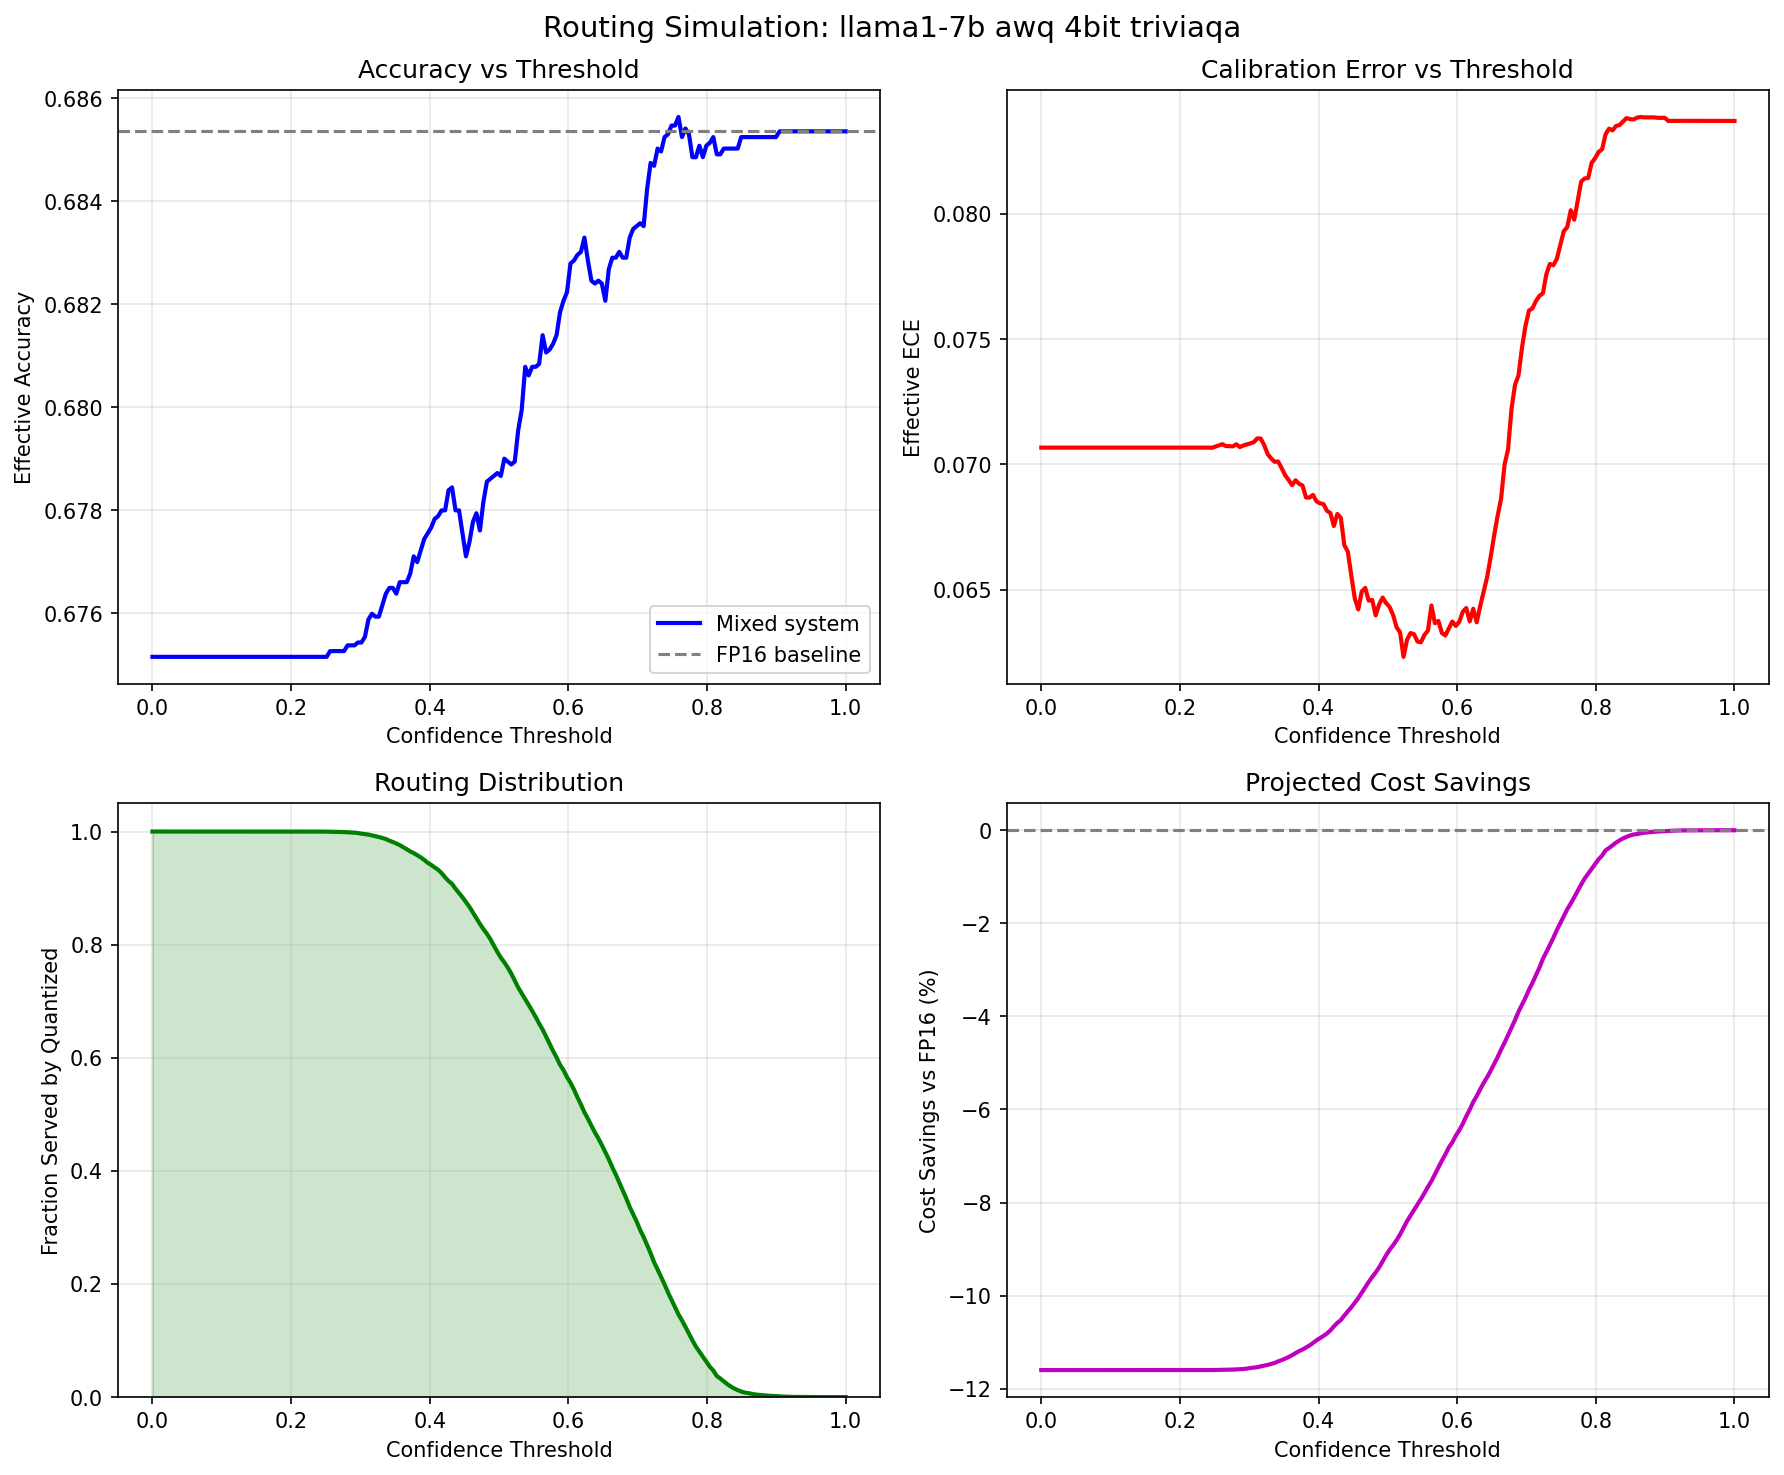

The table this chart was drawn from, first rows:
threshold, frac_quantized, frac_escalated, effective_accuracy, effective_ece, effective_tps, cost_savings_pct, fp16_accuracy, model, quant_method, precision, dataset
0.0, 1.0, 0.0, 0.6752, 0.07067, 28.76, -11.6, 0.6854, llama1-7b, awq, 4bit, triviaqa
0.005025, 1.0, 0.0, 0.6752, 0.07067, 28.76, -11.6, 0.6854, llama1-7b, awq, 4bit, triviaqa
0.01005, 1.0, 0.0, 0.6752, 0.07067, 28.76, -11.6, 0.6854, llama1-7b, awq, 4bit, triviaqa
0.01508, 1.0, 0.0, 0.6752, 0.07067, 28.76, -11.6, 0.6854, llama1-7b, awq, 4bit, triviaqa
0.0201, 1.0, 0.0, 0.6752, 0.07067, 28.76, -11.6, 0.6854, llama1-7b, awq, 4bit, triviaqa
0.02513, 1.0, 0.0, 0.6752, 0.07067, 28.76, -11.6, 0.6854, llama1-7b, awq, 4bit, triviaqa
0.03015, 1.0, 0.0, 0.6752, 0.07067, 28.76, -11.6, 0.6854, llama1-7b, awq, 4bit, triviaqa
0.03518, 1.0, 0.0, 0.6752, 0.07067, 28.76, -11.6, 0.6854, llama1-7b, awq, 4bit, triviaqa
0.0402, 1.0, 0.0, 0.6752, 0.07067, 28.76, -11.6, 0.6854, llama1-7b, awq, 4bit, triviaqa
0.04523, 1.0, 0.0, 0.6752, 0.07067, 28.76, -11.6, 0.6854, llama1-7b, awq, 4bit, triviaqa
0.05025, 1.0, 0.0, 0.6752, 0.07067, 28.76, -11.6, 0.6854, llama1-7b, awq, 4bit, triviaqa
0.05528, 1.0, 0.0, 0.6752, 0.07067, 28.76, -11.6, 0.6854, llama1-7b, awq, 4bit, triviaqa
0.0603, 1.0, 0.0, 0.6752, 0.07067, 28.76, -11.6, 0.6854, llama1-7b, awq, 4bit, triviaqa
0.06533, 1.0, 0.0, 0.6752, 0.07067, 28.76, -11.6, 0.6854, llama1-7b, awq, 4bit, triviaqa
0.07035, 1.0, 0.0, 0.6752, 0.07067, 28.76, -11.6, 0.6854, llama1-7b, awq, 4bit, triviaqa
0.07538, 1.0, 0.0, 0.6752, 0.07067, 28.76, -11.6, 0.6854, llama1-7b, awq, 4bit, triviaqa
0.0804, 1.0, 0.0, 0.6752, 0.07067, 28.76, -11.6, 0.6854, llama1-7b, awq, 4bit, triviaqa
0.08543, 1.0, 0.0, 0.6752, 0.07067, 28.76, -11.6, 0.6854, llama1-7b, awq, 4bit, triviaqa
0.09045, 1.0, 0.0, 0.6752, 0.07067, 28.76, -11.6, 0.6854, llama1-7b, awq, 4bit, triviaqa
0.09548, 1.0, 0.0, 0.6752, 0.07067, 28.76, -11.6, 0.6854, llama1-7b, awq, 4bit, triviaqa
0.1005, 1.0, 0.0, 0.6752, 0.07067, 28.76, -11.6, 0.6854, llama1-7b, awq, 4bit, triviaqa
0.1055, 1.0, 0.0, 0.6752, 0.07067, 28.76, -11.6, 0.6854, llama1-7b, awq, 4bit, triviaqa
0.1106, 1.0, 0.0, 0.6752, 0.07067, 28.76, -11.6, 0.6854, llama1-7b, awq, 4bit, triviaqa
0.1156, 1.0, 0.0, 0.6752, 0.07067, 28.76, -11.6, 0.6854, llama1-7b, awq, 4bit, triviaqa
0.1206, 1.0, 0.0, 0.6752, 0.07067, 28.76, -11.6, 0.6854, llama1-7b, awq, 4bit, triviaqa
0.1256, 1.0, 0.0, 0.6752, 0.07067, 28.76, -11.6, 0.6854, llama1-7b, awq, 4bit, triviaqa
0.1307, 1.0, 0.0, 0.6752, 0.07067, 28.76, -11.6, 0.6854, llama1-7b, awq, 4bit, triviaqa
0.1357, 1.0, 0.0, 0.6752, 0.07067, 28.76, -11.6, 0.6854, llama1-7b, awq, 4bit, triviaqa
0.1407, 1.0, 0.0, 0.6752, 0.07067, 28.76, -11.6, 0.6854, llama1-7b, awq, 4bit, triviaqa
0.1457, 1.0, 0.0, 0.6752, 0.07067, 28.76, -11.6, 0.6854, llama1-7b, awq, 4bit, triviaqa
0.1508, 1.0, 0.0, 0.6752, 0.07067, 28.76, -11.6, 0.6854, llama1-7b, awq, 4bit, triviaqa
0.1558, 1.0, 0.0, 0.6752, 0.07067, 28.76, -11.6, 0.6854, llama1-7b, awq, 4bit, triviaqa
0.1608, 1.0, 0.0, 0.6752, 0.07067, 28.76, -11.6, 0.6854, llama1-7b, awq, 4bit, triviaqa
0.1658, 1.0, 0.0, 0.6752, 0.07067, 28.76, -11.6, 0.6854, llama1-7b, awq, 4bit, triviaqa
0.1709, 1.0, 0.0, 0.6752, 0.07067, 28.76, -11.6, 0.6854, llama1-7b, awq, 4bit, triviaqa
0.1759, 1.0, 0.0, 0.6752, 0.07067, 28.76, -11.6, 0.6854, llama1-7b, awq, 4bit, triviaqa
0.1809, 1.0, 0.0, 0.6752, 0.07067, 28.76, -11.6, 0.6854, llama1-7b, awq, 4bit, triviaqa
0.1859, 1.0, 0.0, 0.6752, 0.07067, 28.76, -11.6, 0.6854, llama1-7b, awq, 4bit, triviaqa
0.191, 1.0, 0.0, 0.6752, 0.07067, 28.76, -11.6, 0.6854, llama1-7b, awq, 4bit, triviaqa
0.196, 1.0, 0.0, 0.6752, 0.07067, 28.76, -11.6, 0.6854, llama1-7b, awq, 4bit, triviaqa
0.201, 1.0, 0.0, 0.6752, 0.07067, 28.76, -11.6, 0.6854, llama1-7b, awq, 4bit, triviaqa
0.206, 1.0, 0.0, 0.6752, 0.07067, 28.76, -11.6, 0.6854, llama1-7b, awq, 4bit, triviaqa
0.2111, 1.0, 0.0, 0.6752, 0.07067, 28.76, -11.6, 0.6854, llama1-7b, awq, 4bit, triviaqa
0.2161, 1.0, 0.0, 0.6752, 0.07067, 28.76, -11.6, 0.6854, llama1-7b, awq, 4bit, triviaqa
0.2211, 1.0, 0.0, 0.6752, 0.07067, 28.76, -11.6, 0.6854, llama1-7b, awq, 4bit, triviaqa
0.2261, 1.0, 0.0, 0.6752, 0.07067, 28.76, -11.6, 0.6854, llama1-7b, awq, 4bit, triviaqa
0.2312, 1.0, 0.0, 0.6752, 0.07067, 28.76, -11.6, 0.6854, llama1-7b, awq, 4bit, triviaqa
0.2362, 1.0, 0.0, 0.6752, 0.07067, 28.76, -11.6, 0.6854, llama1-7b, awq, 4bit, triviaqa
0.2412, 1.0, 0.0, 0.6752, 0.07067, 28.76, -11.6, 0.6854, llama1-7b, awq, 4bit, triviaqa
0.2462, 0.9999, 0.0001115, 0.6752, 0.07066, 28.76, -11.6, 0.6854, llama1-7b, awq, 4bit, triviaqa
0.2513, 0.9998, 0.0002229, 0.6752, 0.07071, 28.76, -11.6, 0.6854, llama1-7b, awq, 4bit, triviaqa
0.2563, 0.9996, 0.0003901, 0.6753, 0.07075, 28.76, -11.6, 0.6854, llama1-7b, awq, 4bit, triviaqa
0.2613, 0.9994, 0.000613, 0.6753, 0.07081, 28.76, -11.59, 0.6854, llama1-7b, awq, 4bit, triviaqa
0.2663, 0.9993, 0.0007245, 0.6753, 0.07073, 28.76, -11.59, 0.6854, llama1-7b, awq, 4bit, triviaqa
0.2714, 0.9992, 0.0008359, 0.6753, 0.07073, 28.76, -11.59, 0.6854, llama1-7b, awq, 4bit, triviaqa
0.2764, 0.9991, 0.0009474, 0.6753, 0.07072, 28.76, -11.59, 0.6854, llama1-7b, awq, 4bit, triviaqa
0.2814, 0.9987, 0.001282, 0.6754, 0.0708, 28.76, -11.59, 0.6854, llama1-7b, awq, 4bit, triviaqa
0.2864, 0.9983, 0.001728, 0.6754, 0.07069, 28.77, -11.58, 0.6854, llama1-7b, awq, 4bit, triviaqa
0.2915, 0.998, 0.002006, 0.6754, 0.07076, 28.77, -11.58, 0.6854, llama1-7b, awq, 4bit, triviaqa
0.2965, 0.9973, 0.002731, 0.6754, 0.0708, 28.77, -11.57, 0.6854, llama1-7b, awq, 4bit, triviaqa
... 140 more rows
